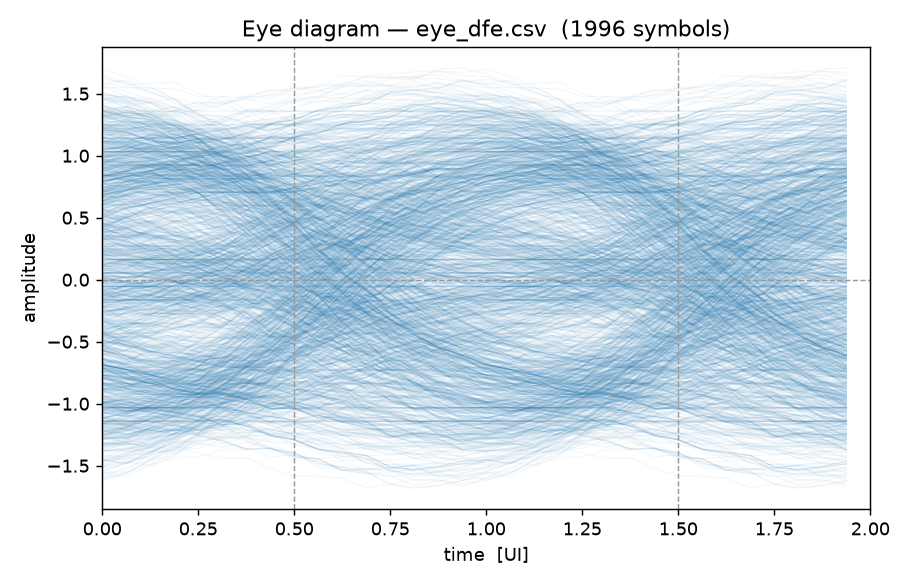

Source data for this figure (header and first rows):
1.67552443e-01, -7.25610793e-01, -1.03261462e+00, -1.45203829e+00, 2.26917004e-01, 7.65980402e-01, -1.88771866e-02, 8.39811380e-01, 1.03261462e+00, 1.45581373e+00, -6.31199432e-01, 9.75733441e-01, 2.71740690e-01, -8.33909376e-02, 9.51549209e-01, 1.37897432e+00, -6.94660960e-01, 8.33073037e-01, 1.22093287e+00, 4.00035317e-01, 5.60315210e-01, -5.78231167e-01, -1.16535721e+00, 7.23083202e-01
1.12751235e-01, -7.33294443e-01, -1.03261462e+00, -1.48265772e+00, 3.26140202e-01, 7.95078538e-01, -8.33909376e-02, 8.53905419e-01, 1.03261462e+00, 1.39470170e+00, -6.82782202e-01, 9.77431792e-01, 2.71740690e-01, -5.24595185e-02, 9.33997518e-01, 1.36110144e+00, -7.08772428e-01, 8.76128447e-01, 1.19502414e+00, 3.62585999e-01, 4.99402218e-01, -6.15680485e-01, -1.09206993e+00, 7.26119459e-01
1.25512677e-01, -8.16442361e-01, -1.03261462e+00, -1.42161458e+00, 3.91736429e-01, 8.05977596e-01, -5.24595185e-02, 8.24139751e-01, 1.06893169e+00, 1.27437696e+00, -6.57284826e-01, 1.01811550e+00, 2.71740690e-01, -5.17637210e-02, 9.81949175e-01, 1.30854624e+00, -7.05148338e-01, 9.23918346e-01, 1.24337325e+00, 3.19530589e-01, 4.63091766e-01, -6.58735895e-01, -1.01392900e+00, 7.87791182e-01
3.84755374e-02, -8.46289166e-01, -1.06893169e+00, -1.34325774e+00, 4.69534891e-01, 7.31464509e-01, -5.17637210e-02, 8.64232260e-01, 1.10262755e+00, 1.24684706e+00, -5.79143896e-01, 1.03081415e+00, 2.71740690e-01, 1.21341548e-02, 1.03054045e+00, 1.19568925e+00, -7.08007538e-01, 9.23918346e-01, 1.19668526e+00, 3.08057757e-01, 3.57010083e-01, -7.06525794e-01, -9.45347540e-01, 7.37347685e-01
2.92229036e-02, -8.35147213e-01, -1.10262755e+00, -1.23528619e+00, 5.06984209e-01, 7.00684034e-01, 1.21341548e-02, 8.46289166e-01, 1.13239322e+00, 1.09724243e+00, -5.10562436e-01, 9.49757834e-01, 2.71740690e-01, 4.92489050e-02, 1.11294166e+00, 1.13928303e+00, -5.84419214e-01, 9.23918346e-01, 1.18182653e+00, 3.41753617e-01, 3.24629822e-01, -7.42842861e-01, -8.09836952e-01, 7.00975164e-01
-7.84597848e-02, -8.32118474e-01, -1.16871028e+00, -1.10923074e+00, 5.50039619e-01, 6.50052106e-01, 4.92489050e-02, 8.35147213e-01, 1.12861777e+00, 1.00452317e+00, -3.75051848e-01, 9.02042633e-01, 2.71740690e-01, 7.39995794e-02, 1.18875926e+00, 9.61588638e-01, -4.86358675e-01, 9.23918346e-01, 1.06940935e+00, 3.71519284e-01, 2.52089249e-01, -7.76538720e-01, -6.87352028e-01, 5.49326922e-01
-1.20394083e-01, -8.37786633e-01, -1.16231363e+00, -1.06870500e+00, 5.97829518e-01, 6.30540028e-01, 7.39995794e-02, 8.32118474e-01, 1.18025673e+00, 8.45407187e-01, -2.52566924e-01, 8.26136632e-01, 2.71740690e-01, 1.98111302e-01, 1.24085801e+00, 8.43838203e-01, -3.91698843e-01, 9.23918346e-01, 1.07526495e+00, 3.67743843e-01, 1.64294592e-01, -8.42621455e-01, -5.68328549e-01, 3.76603019e-01
-1.46820657e-01, -8.51770615e-01, -1.24633946e+00, -8.98523710e-01, 5.97829518e-01, 5.94863305e-01, 1.98111302e-01, 8.37786633e-01, 1.25748142e+00, 6.65242529e-01, -1.33543445e-01, 7.21385337e-01, 2.35423623e-01, 2.93616403e-01, 1.21192055e+00, 6.40707759e-01, -2.88597114e-01, 9.23918346e-01, 1.04883838e+00, 4.19382796e-01, 1.02485352e-01, -8.36224806e-01, -4.06537864e-01, 2.10592354e-01
-2.05808693e-01, -8.74311432e-01, -1.28740183e+00, -7.78773627e-01, 6.34146585e-01, 5.07112939e-01, 2.93616403e-01, 8.51770615e-01, 1.29043057e+00, 4.93625773e-01, 2.82472403e-02, 6.42653204e-01, 2.01727763e-01, 3.33205337e-01, 1.26593781e+00, 4.45221213e-01, -6.50211775e-02, 9.60235413e-01, 9.89850343e-01, 4.96607484e-01, 5.63450188e-02, -9.20250635e-01, -2.57475014e-01, 2.30410872e-02
-3.11559497e-01, -9.04319995e-01, -1.37183520e+00, -6.23093307e-01, 6.67842444e-01, 4.07820853e-01, 3.69522404e-01, 8.74311432e-01, 1.36616704e+00, 3.01340016e-01, 1.77310090e-01, 5.43430006e-01, 1.71962095e-01, 4.04260772e-01, 1.23323380e+00, 2.30075629e-01, 9.49910595e-02, 9.93931272e-01, 8.84099539e-01, 4.93239575e-01, -8.84987850e-02, -9.24995939e-01, -9.19261861e-02, -1.27065868e-01
-3.80664357e-01, -9.41769313e-01, -1.40329921e+00, -5.25988422e-01, 6.97608112e-01, 3.00256722e-01, 4.74273699e-01, 9.04319995e-01, 1.38931523e+00, 1.99022960e-01, 3.42858918e-01, 4.77833779e-01, 1.75737537e-01, 4.53227237e-01, 1.27723296e+00, 1.07240516e-01, 2.48668532e-01, 1.02369694e+00, 8.14994679e-01, 5.71597244e-01, -1.49287824e-01, -1.01205051e+00, 8.11322853e-02, -3.45929550e-01
-4.77302438e-01, -9.84824723e-01, -1.44020748e+00, -4.28173775e-01, 6.57515604e-01, 2.66582846e-01, 5.53005831e-01, 9.41769313e-01, 1.41766667e+00, -1.98407219e-02, 4.79600323e-01, 4.00035317e-01, 1.24098583e-01, 5.92542944e-01, 1.26483727e+00, -7.98308573e-02, 3.89034482e-01, 1.01992150e+00, 7.18356598e-01, 5.62358567e-01, -2.37369069e-01, -1.04744472e+00, 2.65447685e-01, -4.94771955e-01
-5.47337672e-01, -1.03261462e+00, -1.54086215e+00, -2.18822834e-01, 6.75458698e-01, 1.71888483e-01, 6.52229030e-01, 9.84824723e-01, 1.51085359e+00, -1.68683127e-01, 6.66536929e-01, 3.62585999e-01, 4.68738958e-02, 6.40196077e-01, 1.37160372e+00, -2.41747100e-01, 5.09950422e-01, 1.07156045e+00, 6.48321364e-01, 6.26872318e-01, -2.99936556e-01, -1.15421117e+00, 3.76677128e-01, -6.88586356e-01
-6.38245049e-01, -1.03261462e+00, -1.57072638e+00, -8.02623244e-02, 7.22917718e-01, 4.68738958e-02, 7.17825257e-01, 1.03261462e+00, 1.49696000e+00, -3.62497528e-01, 7.45379498e-01, 3.19530589e-01, 5.02418052e-02, 7.06852586e-01, 1.41422278e+00, -4.47736745e-01, 6.04439131e-01, 1.11246807e+00, 5.57413987e-01, 5.95940898e-01, -3.83403179e-01, -1.16051316e+00, 4.67596050e-01, -8.38985452e-01
-6.95284439e-01, -1.03261462e+00, -1.54940894e+00, 4.34335757e-02, 7.59642317e-01, 5.02418052e-02, 7.95623719e-01, 1.03261462e+00, 1.47265767e+00, -4.76579557e-01, 8.72460736e-01, 2.71740690e-01, -2.81158637e-02, 7.77590232e-01, 1.41457109e+00, -5.55952034e-01, 7.17825257e-01, 1.11172137e+00, 5.00374597e-01, 6.31562168e-01, -4.34836478e-01, -1.16348268e+00, 6.44249591e-01, -9.48714800e-01
-7.29298089e-01, -1.03261462e+00, -1.51176810e+00, 1.48184871e-01, 7.83739825e-01, -2.81158637e-02, 8.33073037e-01, 1.03261462e+00, 1.43421253e+00, -5.52613046e-01, 9.24995939e-01, 2.71740690e-01, -1.88771866e-02, 8.60009661e-01, 1.40398807e+00, -6.70415871e-01, 7.95623719e-01, 1.15769216e+00, 4.30043880e-01, 5.65043085e-01, -5.00432705e-01, -1.15682985e+00, 6.81789302e-01, -1.05706685e+00
